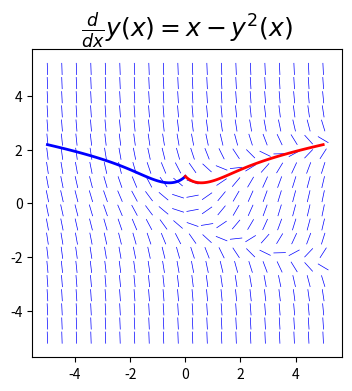

Here is the Python script that generated this plot:
#以如下一阶非线性（因为函数y幂次为2）ODE为例：
# dy/dx = x-y(x)^2
#现用odeint求其数值解
import numpy as np
from scipy import  integrate
import matplotlib.pyplot as plt
import sympy
def plot_direction_field(x,y_x,f_xy,x_lim = (-5,5),y_lim = (-5,5),ax = None):
    f_np = sympy.lambdify((x,y_x),f_xy,'numpy')
    x_vec = np.linspace(x_lim[0],x_lim[1],20)
    y_vec = np.linspace(y_lim[0],y_lim[1],20)
    if ax is None:
        ax = plt.subplots(figsize=(4,4))
    dx = x_vec[1] - x_vec[0]
    dy = y_vec[1] - y_vec[0]
    for m,xx in enumerate(x_vec):
        for n,yy in enumerate(y_vec):
            Dy = f_np(xx,yy)*dx
            Dx = 0.8*dy**2/np.sqrt(dx**2 + Dy**2)
            Dy = 0.8*Dy*dy/np.sqrt(dx**2 + Dy**2)
            ax.plot([xx-Dx/2,xx+Dx/2],[yy-Dy/2,yy+Dy/2],'b',lw = 0.5)
    ax.axis('tight')
    ax.set_title(r"$%s$"
                 %(sympy.latex(sympy.Eq(y_x.diff(x),f_xy))),fontsize = 18)
    return ax

x = sympy.symbols('x')
y = sympy.Function('y')
f = x-y(x)**2
f_np = sympy.lambdify((y(x),x),f) #符号表达式转隐函数
y0 = 1
xp = np.linspace(0,5,100)
yp = integrate.odeint(f_np,y0,xp)  #初始y0解f_np,x范围xp
xn = np.linspace(0,-5,100)
yn = integrate.odeint(f_np,y0,xp)
fig,ax = plt.subplots(1,1,figsize = (4,4))
plot_direction_field(x,y(x),f,ax=ax) #绘制f的场线图
ax.plot(xn,yn,'b',lw = 2)
ax.plot(xp,yp,'r',lw = 2)
plt.show()
